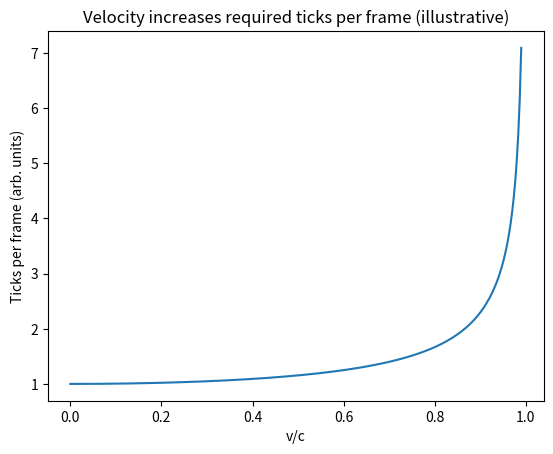
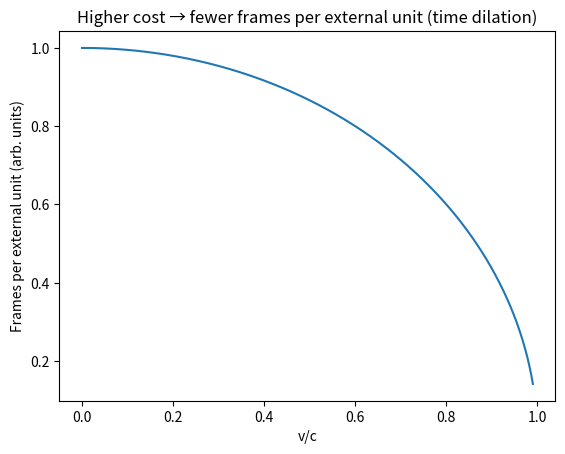
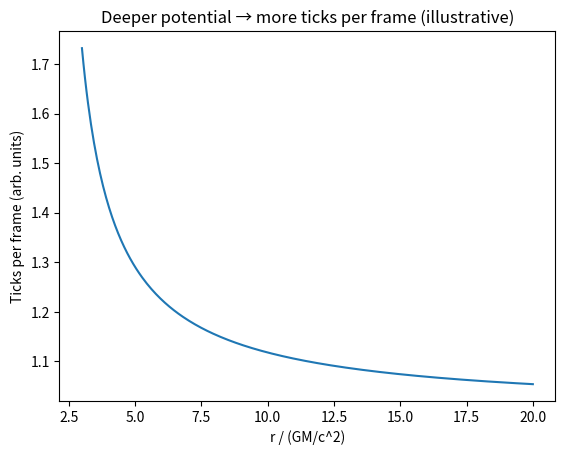

Write Python code to recreate these figures, in order.
import numpy as np
import matplotlib.pyplot as plt

# Conceptual toy model (illustrative only):
# Use gamma(v) from SR as a proxy for "computational cost multiplier" with velocity.
# Interpret "ticks per frame" ∝ cost; "frames per external unit" ∝ 1/cost.

c = 1.0
v = np.linspace(0, 0.99*c, 300)
gamma = 1.0 / np.sqrt(1 - (v/c)**2)

ticks_per_frame = gamma            # more cost → more ticks per frame
frames_per_external = 1.0 / gamma  # fewer frames emitted per external unit

plt.figure()
plt.plot(v/c, ticks_per_frame)
plt.xlabel('v/c')
plt.ylabel('Ticks per frame (arb. units)')
plt.title('Velocity increases required ticks per frame (illustrative)')
plt.show()

plt.figure()
plt.plot(v/c, frames_per_external)
plt.xlabel('v/c')
plt.ylabel('Frames per external unit (arb. units)')
plt.title('Higher cost → fewer frames per external unit (time dilation)')
plt.show()

# Optional: gravitational potential proxy using 1/sqrt(1 - 2GM/(rc^2))
G = 1.0; M = 1.0; c = 1.0
r = np.linspace(3.0, 20.0, 300)  # in units of GM/c^2, avoid r<=2
grav_gamma = 1.0 / np.sqrt(1 - 2*G*M/(r*c**2))

plt.figure()
plt.plot(r, grav_gamma)
plt.xlabel('r / (GM/c^2)')
plt.ylabel('Ticks per frame (arb. units)')
plt.title('Deeper potential → more ticks per frame (illustrative)')
plt.show()